Run: headless pygame with SDL's dummy video driver; simulated clock (each Clock.tick advances the game by its frame time, no real sleeping); random seed 0; keys injected as events and as key.get_pressed() state; mouse plan: one left click at the window centre at the start of phase 2, then a move to the lower-right quarter at the start of phase 3.
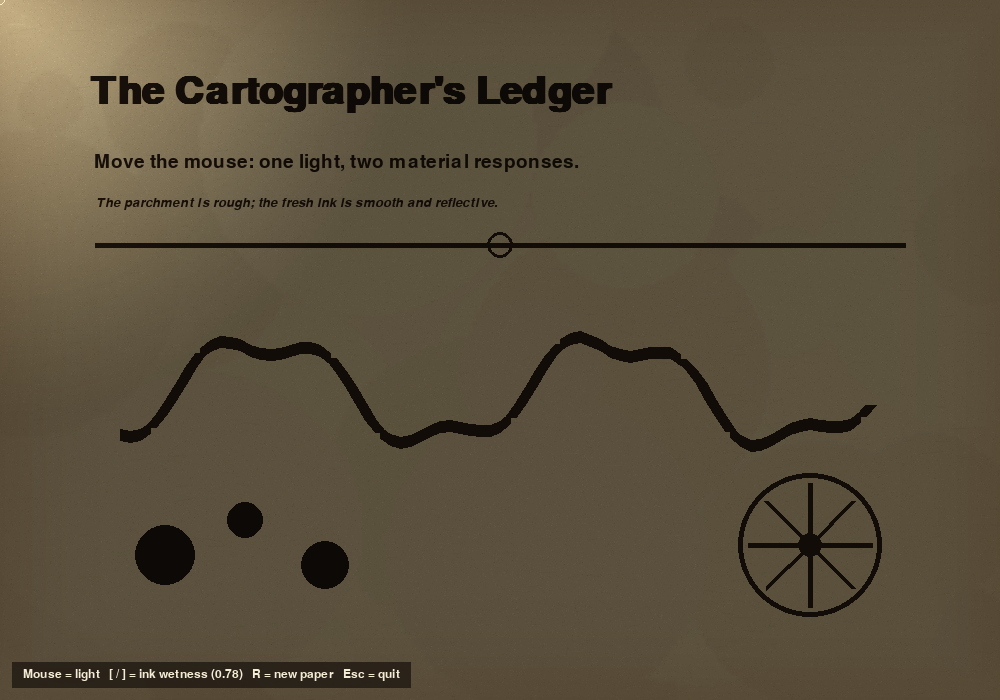
Frame 1 of 4 · flips 1–60 · no input
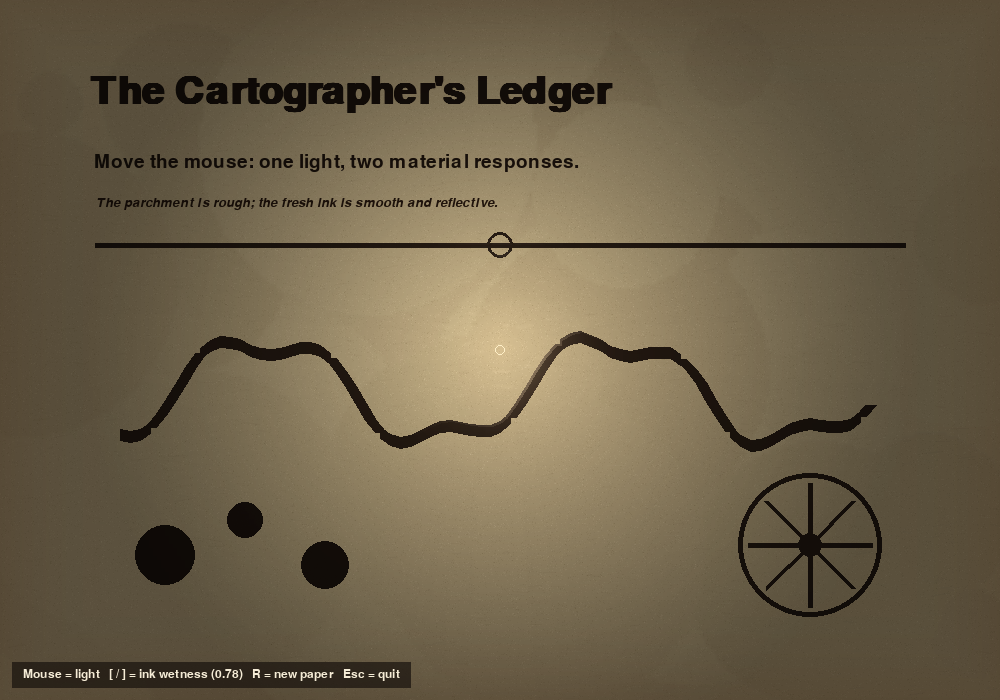
Frame 2 of 4 · flips 61–180 · clicked the window centre · tapped SPACE, RETURN · held RIGHT (→), D
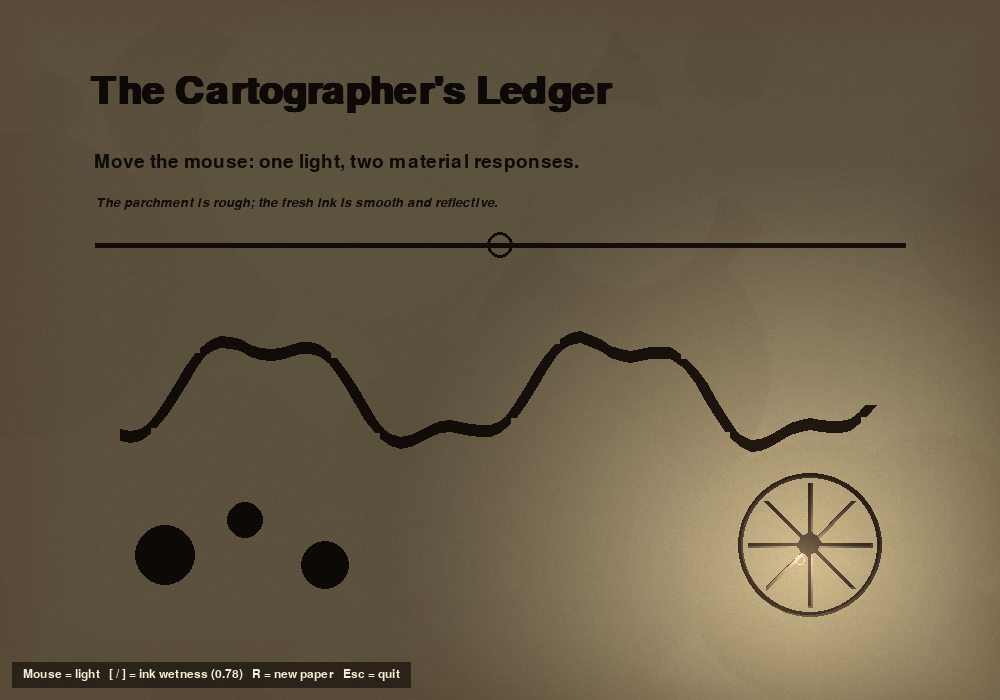
Frame 3 of 4 · flips 181–300 · moved the mouse to the lower-right quarter · held DOWN (↓), S
Frame 4 of 4 · flips 301–420 · held LEFT (←), A, UP (↑), W · screen unchanged from frame 3, image omitted

The pygame program that drew these frames:

from __future__ import annotations

import math
import random
from dataclasses import dataclass

import pygame


@dataclass
class MaterialSettings:
    ambient: int = 105
    diffuse_radius: int = 430
    gloss_radius: int = 145
    paper_sheen: float = 0.16
    ink_wetness: float = 0.78


class ParchmentMaterial:
    """Pure-Pygame approximation of lit parchment and glossy fresh ink.

    The paper and ink are rendered as separate materials:
      * parchment: broad diffuse light + weak, rough sheen
      * ink: dark diffuse layer + tighter specular hotspot + edge glint

    No NumPy, shaders, OpenGL, or external texture files are required.
    """

    LIGHT_SCALE = 4  # Build gradients at low resolution, then smooth-scale them.

    def __init__(
        self,
        size: tuple[int, int],
        settings: MaterialSettings | None = None,
        seed: int = 7,
    ) -> None:
        self.size = size
        self.settings = settings or MaterialSettings()
        self.seed = seed
        self.paper = self._make_paper(seed)
        self.paper_micro_spec = self._make_paper_micro_spec(seed + 1)
        self.vignette = self._make_vignette()

    def regenerate(self) -> None:
        self.seed += 1
        self.paper = self._make_paper(self.seed)
        self.paper_micro_spec = self._make_paper_micro_spec(self.seed + 1)

    def render(
        self,
        ink_surface: pygame.Surface,
        ink_mask: pygame.Surface,
        light_position: tuple[int, int],
    ) -> pygame.Surface:
        """Return a lit parchment frame containing the supplied ink layer.

        ink_surface:
            SRCALPHA surface containing the dark ink artwork.

        ink_mask:
            Opaque RGB surface: black outside ink, white/gray inside ink.
            Anti-aliased gray edges are supported.
        """
        diffuse = self._radial_map(
            light_position,
            self.settings.diffuse_radius,
            self.settings.ambient,
            255,
        )
        specular = self._radial_map(
            light_position,
            self.settings.gloss_radius,
            0,
            255,
            exponent=2.6,
        )

        # Rough parchment: broad diffuse response.
        frame = self.paper.copy()
        frame.blit(diffuse, (0, 0), special_flags=pygame.BLEND_RGB_MULT)

        # Very weak paper reflection. A static fibrous map is revealed only
        # around the light, giving the paper a rough rather than glassy sheen.
        paper_glint = self.paper_micro_spec.copy()
        paper_glint.blit(specular, (0, 0), special_flags=pygame.BLEND_RGB_MULT)
        self._scale_rgb_in_place(paper_glint, self.settings.paper_sheen)
        frame.blit(paper_glint, (0, 0), special_flags=pygame.BLEND_RGB_ADD)

        # Ink receives the same broad light but remains much darker than paper.
        lit_ink = ink_surface.copy()
        lit_ink.blit(diffuse, (0, 0), special_flags=pygame.BLEND_RGB_MULT)
        frame.blit(lit_ink, (0, 0))

        # Fresh ink: compact glossy hotspot, clipped to the ink mask.
        ink_gloss = specular.copy()
        ink_gloss.blit(ink_mask, (0, 0), special_flags=pygame.BLEND_RGB_MULT)
        self._tint_and_scale_in_place(
            ink_gloss,
            tint=(255, 226, 178),
            amount=0.52 * self.settings.ink_wetness,
        )
        frame.blit(ink_gloss, (0, 0), special_flags=pygame.BLEND_RGB_ADD)

        # Thin directional glint along the edge facing the light. This is the
        # strongest cue that the ink is wet and slightly raised.
        rim = self._light_facing_edge(ink_mask, light_position, thickness=3)
        rim.blit(specular, (0, 0), special_flags=pygame.BLEND_RGB_MULT)
        self._tint_and_scale_in_place(
            rim,
            tint=(255, 235, 198),
            amount=0.75 * self.settings.ink_wetness,
        )
        frame.blit(rim, (0, 0), special_flags=pygame.BLEND_RGB_ADD)

        # Old parchment is normally darker around its perimeter.
        frame.blit(self.vignette, (0, 0))
        return frame

    def _make_paper(self, seed: int) -> pygame.Surface:
        rng = random.Random(seed)
        width, height = self.size
        paper = pygame.Surface(self.size).convert()
        paper.fill((222, 199, 151))

        # Low-frequency stains, produced at low resolution for soft edges.
        small_size = (max(1, width // 4), max(1, height // 4))
        stains = pygame.Surface(small_size, pygame.SRCALPHA)
        stains.fill((0, 0, 0, 0))
        for _ in range(48):
            x = rng.randrange(small_size[0])
            y = rng.randrange(small_size[1])
            radius = rng.randint(8, 42)
            if rng.random() < 0.68:
                color = (88, 52, 21, rng.randint(3, 13))
            else:
                color = (255, 241, 201, rng.randint(3, 11))
            pygame.draw.circle(stains, color, (x, y), radius)
        stains = pygame.transform.smoothscale(stains, self.size)
        paper.blit(stains, (0, 0))

        # Fine pigment grain. This is generated once, not every frame.
        pixels = pygame.PixelArray(paper)
        for _ in range((width * height) // 5):
            x = rng.randrange(width)
            y = rng.randrange(height)
            base = paper.unmap_rgb(pixels[x, y])
            delta = rng.randint(-11, 11)
            pixels[x, y] = (
                max(0, min(255, base.r + delta)),
                max(0, min(255, base.g + delta)),
                max(0, min(255, base.b + delta)),
            )
        del pixels

        # Fibers and scratches.
        fibers = pygame.Surface(self.size, pygame.SRCALPHA)
        for _ in range(1900):
            x = rng.randrange(width)
            y = rng.randrange(height)
            length = rng.randint(3, 19)
            angle = rng.uniform(-0.22, 0.22)
            end = (
                int(x + math.cos(angle) * length),
                int(y + math.sin(angle) * length),
            )
            if rng.random() < 0.56:
                color = (255, 243, 211, rng.randint(5, 18))
            else:
                color = (92, 57, 27, rng.randint(3, 12))
            pygame.draw.aaline(fibers, color, (x, y), end)
        paper.blit(fibers, (0, 0))
        return paper

    def _make_paper_micro_spec(self, seed: int) -> pygame.Surface:
        """A subtle fibrous map used only for the paper's reflection."""
        rng = random.Random(seed)
        width, height = self.size
        scale = 2
        small_size = (max(1, width // scale), max(1, height // scale))
        micro = pygame.Surface(small_size).convert()
        micro.fill((0, 0, 0))

        for _ in range(1350):
            x = rng.randrange(small_size[0])
            y = rng.randrange(small_size[1])
            length = rng.randint(1, 8)
            level = rng.randint(24, 90)
            pygame.draw.aaline(
                micro,
                (level, level, level),
                (x, y),
                (x + length, y + rng.choice((-1, 0, 1))),
            )

        return pygame.transform.smoothscale(micro, self.size)

    def _make_vignette(self) -> pygame.Surface:
        width, height = self.size
        vignette = pygame.Surface(self.size, pygame.SRCALPHA)
        vignette.fill((0, 0, 0, 0))
        border = min(width, height) // 7
        for i in range(border):
            t = 1.0 - i / max(1, border - 1)
            alpha = int(2 + 34 * t * t)
            pygame.draw.rect(
                vignette,
                (65, 35, 14, alpha),
                pygame.Rect(i, i, width - 2 * i, height - 2 * i),
                1,
            )
        return vignette

    def _radial_map(
        self,
        center: tuple[int, int],
        radius: int,
        outer_value: int,
        inner_value: int,
        exponent: float = 1.45,
    ) -> pygame.Surface:
        width, height = self.size
        scale = self.LIGHT_SCALE
        small_size = (max(1, width // scale), max(1, height // scale))
        small = pygame.Surface(small_size).convert()
        small.fill((outer_value, outer_value, outer_value))

        cx = center[0] // scale
        cy = center[1] // scale
        small_radius = max(1, radius // scale)

        # Draw large to small so each inner circle overwrites the previous one.
        for r in range(small_radius, 0, -1):
            inward = 1.0 - r / small_radius
            value = int(
                outer_value
                + (inner_value - outer_value) * (inward ** exponent)
            )
            pygame.draw.circle(small, (value, value, value), (cx, cy), r)

        return pygame.transform.smoothscale(small, self.size)

    def _light_facing_edge(
        self,
        mask: pygame.Surface,
        light_position: tuple[int, int],
        thickness: int,
    ) -> pygame.Surface:
        center = pygame.Vector2(self.size[0] / 2, self.size[1] / 2)
        direction = pygame.Vector2(light_position) - center
        if direction.length_squared() == 0:
            direction = pygame.Vector2(-1, -1)
        direction.scale_to_length(thickness)

        # Move a copy opposite the light direction. Subtracting it leaves the
        # edge that faces the light.
        shifted = pygame.Surface(self.size).convert()
        shifted.fill((0, 0, 0))
        offset = (-round(direction.x), -round(direction.y))
        shifted.blit(mask, offset)

        edge = mask.copy()
        edge.blit(shifted, (0, 0), special_flags=pygame.BLEND_RGB_SUB)
        return edge

    @staticmethod
    def _scale_rgb_in_place(surface: pygame.Surface, amount: float) -> None:
        amount = max(0.0, min(1.0, amount))
        factor = int(255 * amount)
        multiplier = pygame.Surface(surface.get_size()).convert()
        multiplier.fill((factor, factor, factor))
        surface.blit(multiplier, (0, 0), special_flags=pygame.BLEND_RGB_MULT)

    @staticmethod
    def _tint_and_scale_in_place(
        surface: pygame.Surface,
        tint: tuple[int, int, int],
        amount: float,
    ) -> None:
        amount = max(0.0, min(1.0, amount))
        multiplier = pygame.Surface(surface.get_size()).convert()
        multiplier.fill(
            (
                int(tint[0] * amount),
                int(tint[1] * amount),
                int(tint[2] * amount),
            )
        )
        surface.blit(multiplier, (0, 0), special_flags=pygame.BLEND_RGB_MULT)


def make_demo_ink(size: tuple[int, int]) -> tuple[pygame.Surface, pygame.Surface]:
    """Create matching ink artwork and an RGB gloss mask."""
    width, height = size
    ink = pygame.Surface(size, pygame.SRCALPHA)
    mask = pygame.Surface(size).convert()
    mask.fill((0, 0, 0))

    title_font = pygame.font.SysFont("serif", 58, bold=True)
    body_font = pygame.font.SysFont("serif", 28)
    small_font = pygame.font.SysFont("serif", 20, italic=True)

    def draw_text(
        text: str,
        font: pygame.font.Font,
        position: tuple[int, int],
        ink_color: tuple[int, int, int, int],
    ) -> None:
        ink_text = font.render(text, True, ink_color)
        mask_text = font.render(text, True, (255, 255, 255))
        ink.blit(ink_text, position)
        mask.blit(mask_text, position)

    draw_text("The Cartographer's Ledger", title_font, (90, 72), (30, 20, 13, 238))
    draw_text(
        "Move the mouse: one light, two material responses.",
        body_font,
        (94, 152),
        (34, 22, 14, 232),
    )
    draw_text(
        "The parchment is rough; the fresh ink is smooth and reflective.",
        small_font,
        (96, 196),
        (43, 26, 15, 225),
    )

    ink_color = (31, 19, 12, 240)
    white = (255, 255, 255)

    # Decorative divider.
    pygame.draw.line(ink, ink_color, (95, 245), (width - 95, 245), 5)
    pygame.draw.line(mask, white, (95, 245), (width - 95, 245), 5)
    pygame.draw.circle(ink, ink_color, (width // 2, 245), 13, 3)
    pygame.draw.circle(mask, white, (width // 2, 245), 13, 3)

    # A hand-drawn river/path made from many connected strokes.
    points: list[tuple[int, int]] = []
    for x in range(120, width - 120, 10):
        y = 390 + int(52 * math.sin(x * 0.018)) + int(16 * math.sin(x * 0.053))
        points.append((x, y))
    pygame.draw.lines(ink, ink_color, False, points, 12)
    pygame.draw.lines(mask, white, False, points, 12)

    # Compass rose.
    center = (width - 190, height - 155)
    pygame.draw.circle(ink, ink_color, center, 72, 5)
    pygame.draw.circle(mask, white, center, 72, 5)
    for angle in range(0, 360, 45):
        vector = pygame.Vector2(0, -62).rotate(angle)
        endpoint = (center[0] + vector.x, center[1] + vector.y)
        pygame.draw.line(ink, ink_color, center, endpoint, 5)
        pygame.draw.line(mask, white, center, endpoint, 5)
    pygame.draw.circle(ink, ink_color, center, 12)
    pygame.draw.circle(mask, white, center, 12)

    # Dense ink pools catch the strongest highlight.
    for position, radius in [((165, 555), 30), ((245, 520), 18), ((325, 565), 24)]:
        pygame.draw.circle(ink, (24, 14, 9, 245), position, radius)
        pygame.draw.circle(mask, white, position, radius)

    return ink, mask


def main() -> None:
    pygame.init()
    size = (1000, 700)
    screen = pygame.display.set_mode(size)
    pygame.display.set_caption("Pure-Pygame Parchment and Fresh Ink")
    clock = pygame.time.Clock()

    material = ParchmentMaterial(size)
    ink, ink_mask = make_demo_ink(size)

    info_font = pygame.font.SysFont("sans", 18)
    running = True
    while running:
        for event in pygame.event.get():
            if event.type == pygame.QUIT:
                running = False
            elif event.type == pygame.KEYDOWN:
                if event.key == pygame.K_ESCAPE:
                    running = False
                elif event.key == pygame.K_r:
                    material.regenerate()
                elif event.key in (pygame.K_LEFTBRACKET, pygame.K_MINUS):
                    material.settings.ink_wetness = max(
                        0.0, material.settings.ink_wetness - 0.08
                    )
                elif event.key in (pygame.K_RIGHTBRACKET, pygame.K_EQUALS):
                    material.settings.ink_wetness = min(
                        1.0, material.settings.ink_wetness + 0.08
                    )

        light_position = pygame.mouse.get_pos()
        frame = material.render(ink, ink_mask, light_position)
        screen.blit(frame, (0, 0))

        # UI is drawn after the material pass so it stays easy to read.
        label = (
            f"Mouse = light   [ / ] = ink wetness "
            f"({material.settings.ink_wetness:.2f})   R = new paper   Esc = quit"
        )
        text = info_font.render(label, True, (245, 236, 214))
        backing = pygame.Surface((text.get_width() + 22, text.get_height() + 12), pygame.SRCALPHA)
        backing.fill((25, 19, 14, 185))
        screen.blit(backing, (12, size[1] - backing.get_height() - 12))
        screen.blit(text, (23, size[1] - text.get_height() - 18))

        # Show the light source position unobtrusively.
        pygame.draw.circle(screen, (255, 239, 199), light_position, 5, 1)

        pygame.display.flip()
        clock.tick(60)

    pygame.quit()


if __name__ == "__main__":
    main()
